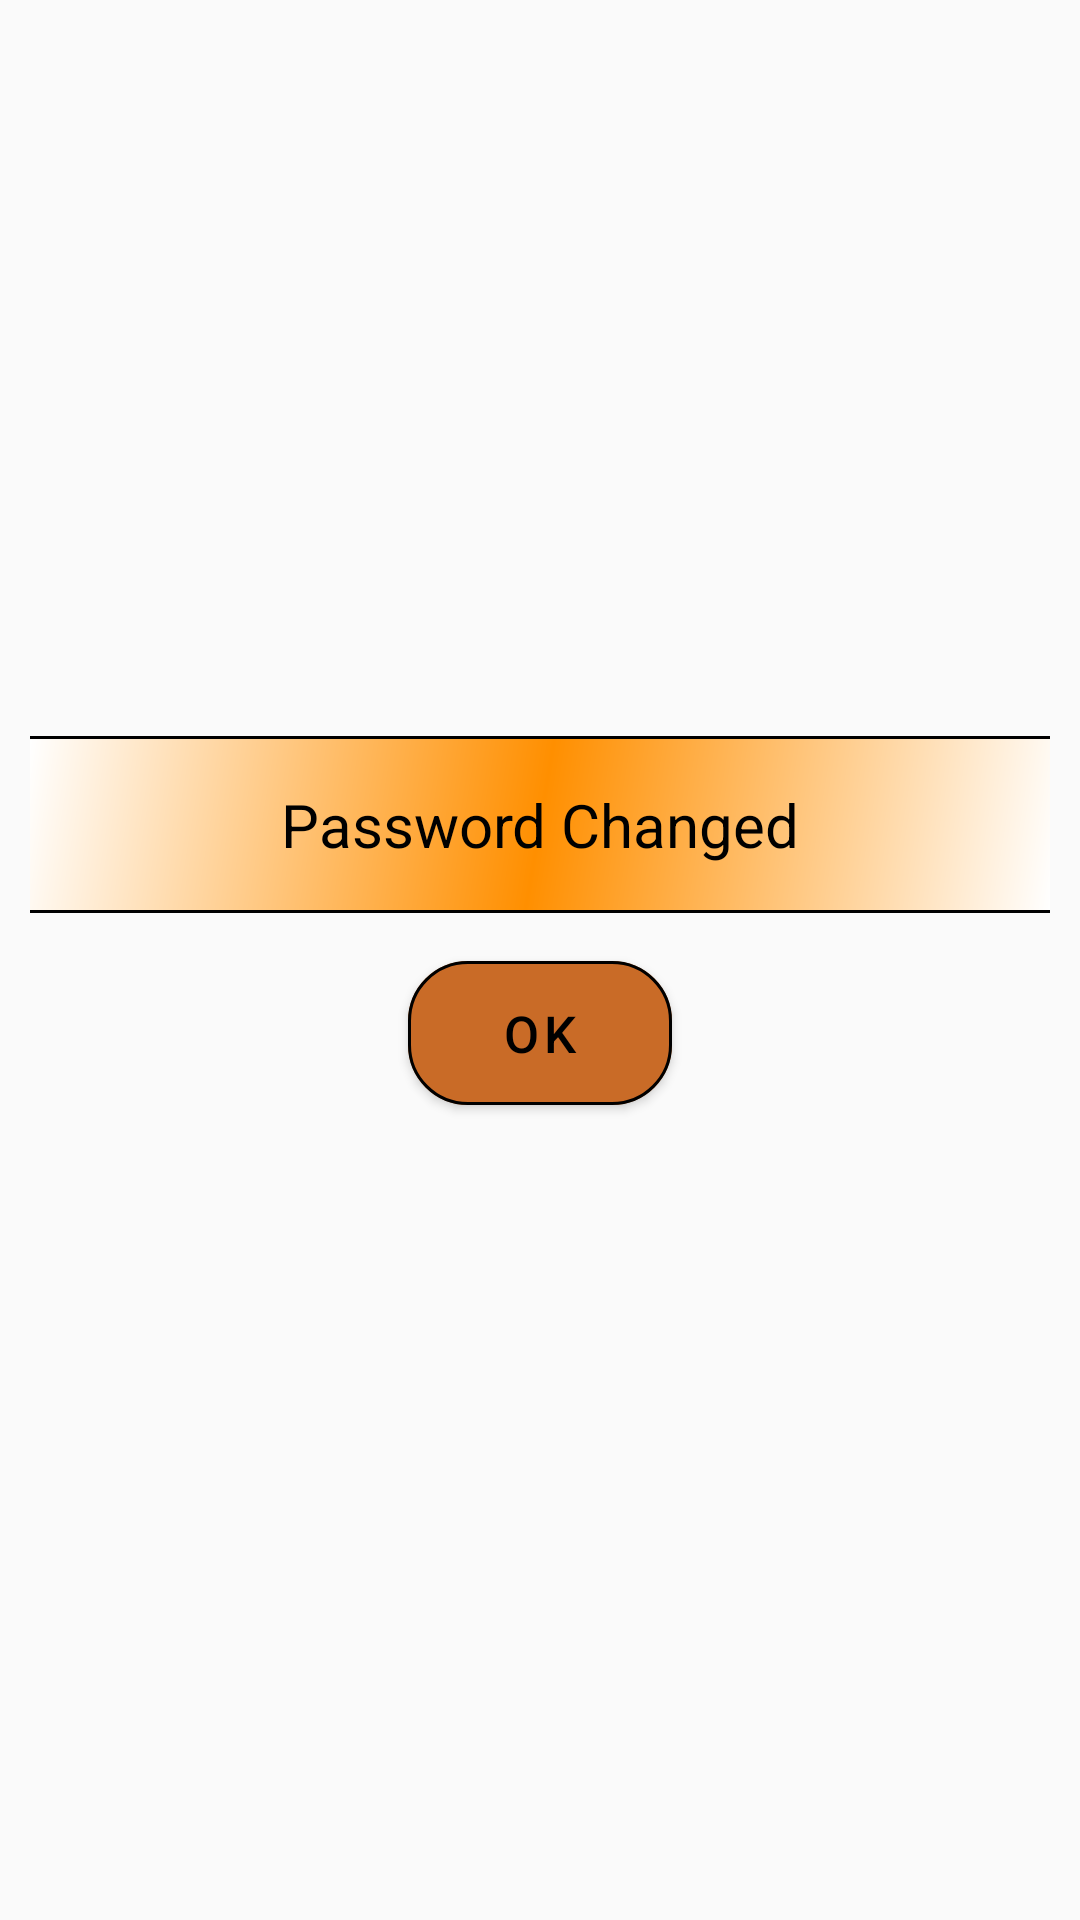

This screen was rendered from an Android layout file. Write that file and the resources it references.
<!-- AndroidManifest.xml: application theme AppTheme -->
<!-- res/layout/dialog_change_password.xml -->
<?xml version="1.0" encoding="utf-8"?>
<LinearLayout xmlns:android="http://schemas.android.com/apk/res/android"
    xmlns:app="http://schemas.android.com/apk/res-auto"
    android:orientation="vertical"
    android:layout_width="match_parent"
    android:layout_height="match_parent"
    android:gravity="center"
    android:padding="10dp"
    >

    <View
        android:layout_width="match_parent"
        android:layout_height="1dp"
        android:background="@color/colorBlack"/>
    <TextView
        android:layout_width="match_parent"
        android:layout_height="wrap_content"
        android:text="Password Changed"
        android:background="@drawable/layout_border"
        android:gravity="center"
        android:padding="15dp"
        android:textSize="20sp"
        android:textColor="@color/colorBlack"
        />

    <View
        android:layout_width="match_parent"
        android:layout_height="1dp"
        android:background="@color/colorBlack"/>
<LinearLayout
    android:layout_width="match_parent"
    android:layout_height="wrap_content"
    android:gravity="center"
    android:layout_marginTop="10dp"
    android:layout_marginBottom="20dp">
    <com.google.android.material.button.MaterialButton
        android:layout_width="wrap_content"
        android:layout_height="60dp"
        android:text="OK"
        android:id="@+id/btn_ok"
        android:theme="@style/Widget.MaterialComponents.Button"
        app:backgroundTint="#C96B27"
        android:textSize="17sp"
        android:textColor="@color/colorBlack"
        app:strokeColor="@color/colorBlack"
        app:strokeWidth="1dp"
        app:cornerRadius="20dp"
        app:rippleColor="@color/colorBlack"/>
</LinearLayout>

</LinearLayout>
<!-- resources referenced by this layout -->
<resources>
  <color name="colorBlack">#000000</color>
  <!-- drawable layout_border (drawable) -->
  <?xml version="1.0" encoding="utf-8"?>
  <shape xmlns:android="http://schemas.android.com/apk/res/android"
      android:shape="rectangle">
  
      <gradient android:startColor="#fff"
          android:centerColor="#FF8F00"
          android:endColor="#fff"
          android:angle="135"/>
  
  </shape>
  <style name="AppTheme" parent="Theme.MaterialComponents.Light.NoActionBar.Bridge">
          
          <item name="colorPrimary">@color/colorPrimary</item>
          <item name="colorPrimaryDark">@color/colorPrimaryDark</item>
          <item name="colorAccent">@color/colorAccent</item>
      </style>
  <color name="colorPrimary">#000</color>
  <color name="colorPrimaryDark">#000</color>
  <color name="colorAccent">#000</color>
</resources>
